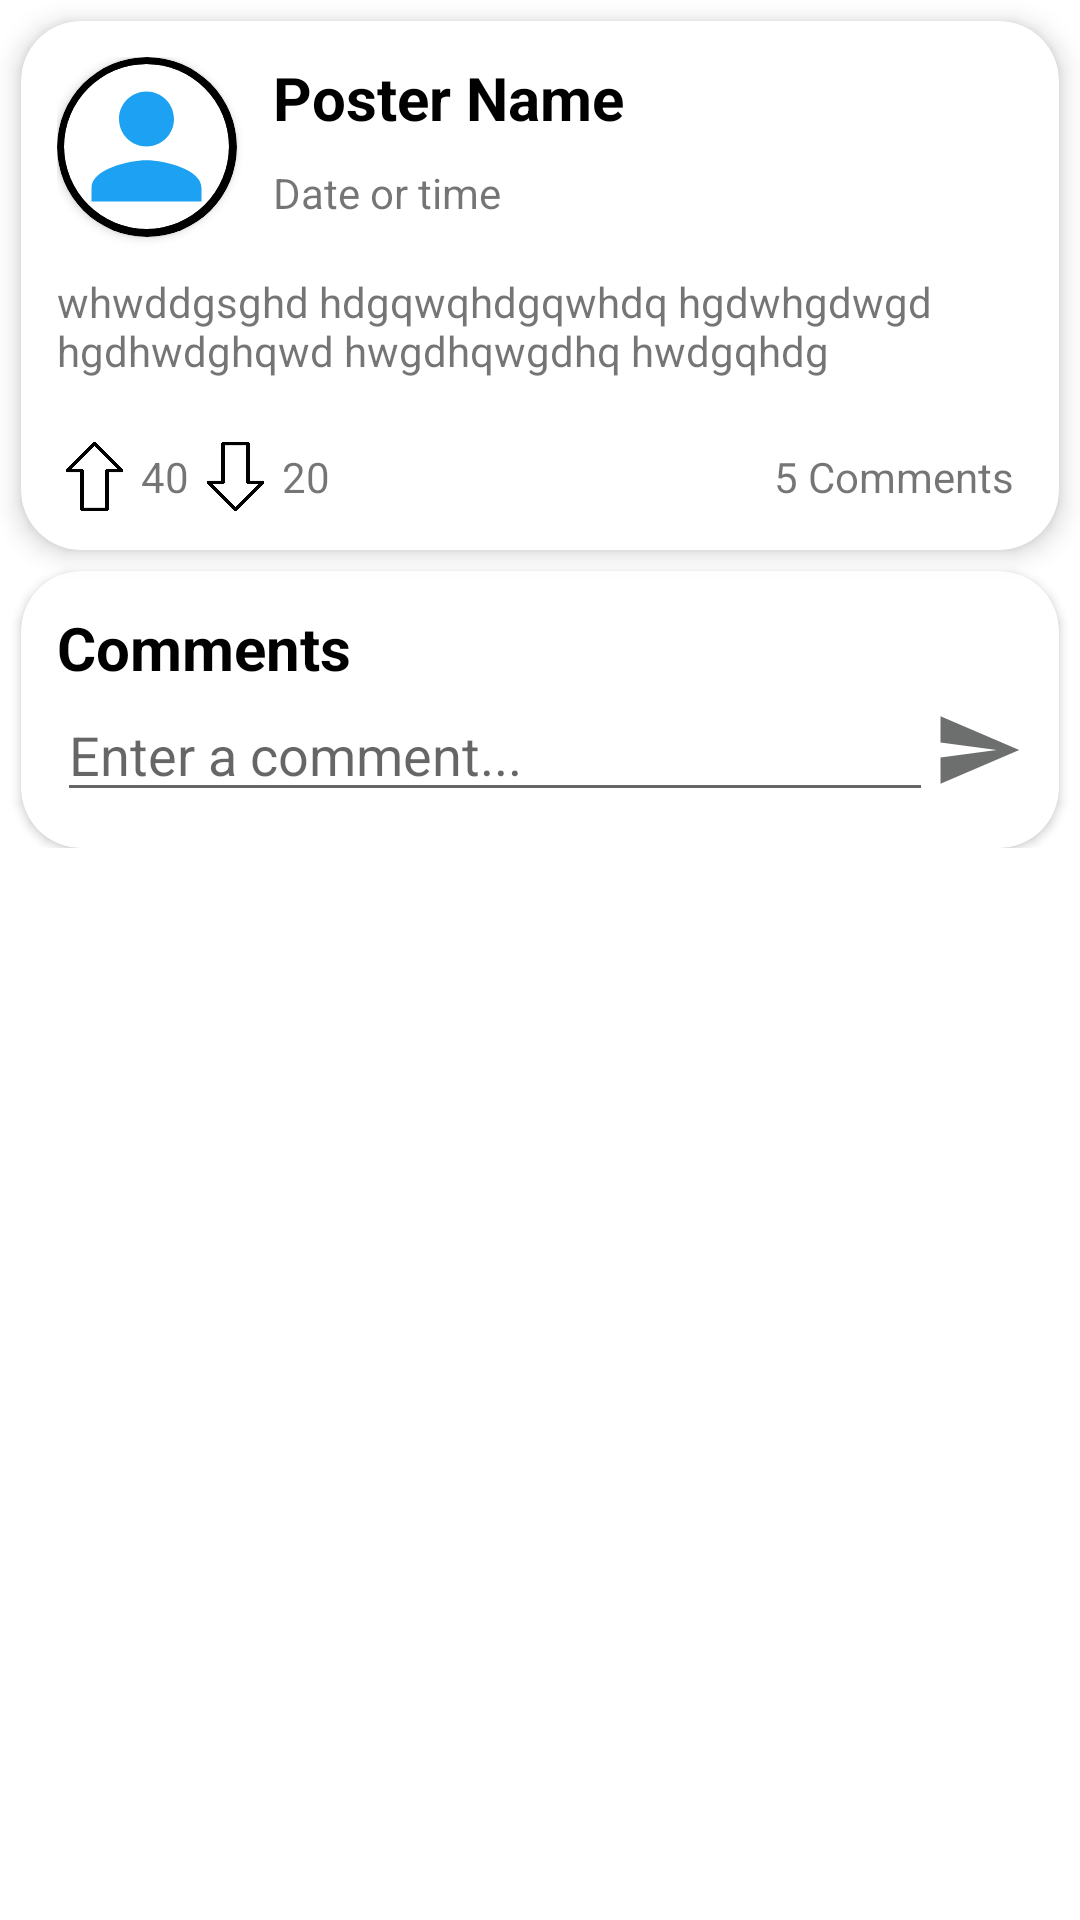

Android layout source for this screen:
<!-- AndroidManifest.xml: application theme Theme.Genesis -->
<!-- res/layout/activity_post_view.xml -->
<?xml version="1.0" encoding="utf-8"?>
<ScrollView xmlns:android="http://schemas.android.com/apk/res/android"
    xmlns:app="http://schemas.android.com/apk/res-auto"
    xmlns:tools="http://schemas.android.com/tools"
    android:layout_width="match_parent"
    android:layout_height="wrap_content"
    android:orientation="vertical">

    <androidx.constraintlayout.widget.ConstraintLayout
        android:layout_width="match_parent"
        android:layout_height="wrap_content"
        tools:context=".ui.community.PostViewActivity">

        <androidx.cardview.widget.CardView
            android:id="@+id/postCV"
            android:layout_width="match_parent"
            android:layout_height="wrap_content"
            android:layout_margin="7dp"
            app:cardCornerRadius="20dp"
            app:cardElevation="5dp"
            app:layout_constraintEnd_toEndOf="parent"
            app:layout_constraintStart_toStartOf="parent"
            app:layout_constraintTop_toTopOf="parent">

            <androidx.constraintlayout.widget.ConstraintLayout
                android:layout_width="match_parent"
                android:layout_height="match_parent"
                android:padding="12dp">

                <androidx.cardview.widget.CardView
                    android:id="@+id/cardView"
                    android:layout_width="60dp"
                    android:layout_height="60dp"
                    app:cardBackgroundColor="@color/black"
                    app:cardCornerRadius="100dp"
                    app:layout_constraintStart_toStartOf="parent"
                    app:layout_constraintTop_toTopOf="parent">

                    <androidx.cardview.widget.CardView
                        android:layout_width="55dp"
                        android:layout_height="55dp"
                        android:layout_gravity="center"
                        app:cardCornerRadius="100dp">

                        <ImageView
                            android:id="@+id/imageView"
                            android:layout_width="match_parent"
                            android:layout_height="match_parent"
                            android:layout_gravity="center"
                            android:scaleType="fitXY"
                            app:srcCompat="@drawable/baseline_person_24" />
                    </androidx.cardview.widget.CardView>
                </androidx.cardview.widget.CardView>

                <TextView
                    android:id="@+id/posterNameEdt"
                    android:layout_width="wrap_content"
                    android:layout_height="wrap_content"
                    android:layout_marginStart="12dp"
                    android:text="Poster Name"
                    android:textColor="@color/black"
                    android:textSize="20sp"
                    android:textStyle="bold"
                    app:layout_constraintStart_toEndOf="@+id/cardView"
                    app:layout_constraintTop_toTopOf="parent" />

                <TextView
                    android:id="@+id/dateOrTimeEdt"
                    android:layout_width="wrap_content"
                    android:layout_height="wrap_content"
                    android:layout_marginTop="3dp"
                    android:text="Date or time"
                    app:layout_constraintBottom_toBottomOf="@+id/cardView"
                    app:layout_constraintStart_toStartOf="@+id/posterNameEdt"
                    app:layout_constraintTop_toBottomOf="@+id/posterNameEdt" />

                <TextView
                    android:id="@+id/descriptionEdt"
                    android:layout_width="0dp"
                    android:layout_height="wrap_content"
                    android:layout_marginTop="12dp"
                    android:text="whwddgsghd hdgqwqhdgqwhdq hgdwhgdwgd hgdhwdghqwd hwgdhqwgdhq hwdgqhdg"
                    app:layout_constraintEnd_toEndOf="parent"
                    app:layout_constraintStart_toStartOf="parent"
                    app:layout_constraintTop_toBottomOf="@+id/cardView" />

                <ImageView
                    android:id="@+id/imageView2"
                    android:layout_width="25dp"
                    android:layout_height="25dp"
                    android:layout_marginTop="20dp"
                    app:layout_constraintStart_toStartOf="parent"
                    app:layout_constraintTop_toBottomOf="@+id/descriptionEdt"
                    app:srcCompat="@drawable/arrow_up_outline" />

                <ImageView
                    android:id="@+id/imageView3"
                    android:layout_width="25dp"
                    android:layout_height="25dp"
                    android:layout_marginHorizontal="3dp"
                    app:layout_constraintBottom_toBottomOf="@+id/upvotesEdt"
                    app:layout_constraintStart_toEndOf="@+id/upvotesEdt"
                    app:layout_constraintTop_toTopOf="@+id/upvotesEdt"
                    app:srcCompat="@drawable/arrow_down_outline" />

                <TextView
                    android:id="@+id/upvotesEdt"
                    android:layout_width="wrap_content"
                    android:layout_height="wrap_content"
                    android:layout_marginHorizontal="3dp"
                    android:text="40"
                    app:layout_constraintBottom_toBottomOf="@+id/imageView2"
                    app:layout_constraintStart_toEndOf="@+id/imageView2"
                    app:layout_constraintTop_toTopOf="@+id/imageView2" />

                <TextView
                    android:id="@+id/downvotesEdt"
                    android:layout_width="wrap_content"
                    android:layout_height="wrap_content"
                    android:layout_marginHorizontal="3dp"
                    android:text="20"
                    app:layout_constraintBottom_toBottomOf="@+id/imageView3"
                    app:layout_constraintStart_toEndOf="@+id/imageView3"
                    app:layout_constraintTop_toTopOf="@+id/imageView3" />

                <TextView
                    android:id="@+id/commentsEdt"
                    android:layout_width="wrap_content"
                    android:layout_height="wrap_content"
                    android:layout_marginHorizontal="3dp"
                    android:text="5 Comments"
                    app:layout_constraintBottom_toBottomOf="@+id/downvotesEdt"
                    app:layout_constraintEnd_toEndOf="parent"
                    app:layout_constraintTop_toTopOf="@+id/downvotesEdt" />

            </androidx.constraintlayout.widget.ConstraintLayout>
        </androidx.cardview.widget.CardView>

        <androidx.cardview.widget.CardView
            android:layout_width="match_parent"
            android:layout_height="wrap_content"
            android:layout_margin="7dp"
            app:cardCornerRadius="20dp"
            app:layout_constraintEnd_toEndOf="parent"
            app:layout_constraintStart_toStartOf="parent"
            app:layout_constraintTop_toBottomOf="@id/postCV">

            <androidx.constraintlayout.widget.ConstraintLayout
                android:layout_width="match_parent"
                android:layout_height="match_parent"
                android:padding="12dp">

                <TextView
                    android:id="@+id/textView"
                    android:layout_width="wrap_content"
                    android:layout_height="wrap_content"
                    android:text="Comments"
                    android:textColor="@color/black"
                    android:textSize="20sp"
                    android:textStyle="bold"
                    app:layout_constraintStart_toStartOf="parent"
                    app:layout_constraintTop_toTopOf="parent" />

                <androidx.recyclerview.widget.RecyclerView
                    android:id="@+id/commentsRv"
                    android:layout_width="match_parent"
                    android:layout_height="wrap_content"
                    app:layout_constraintStart_toStartOf="@+id/textView"
                    app:layout_constraintTop_toBottomOf="@+id/enterCommentEdt" />

                <EditText
                    android:id="@+id/enterCommentEdt"
                    android:layout_width="0dp"
                    android:layout_height="wrap_content"
                    android:hint="Enter a comment..."
                    android:inputType="textPersonName"
                    app:layout_constraintEnd_toStartOf="@+id/commentSendBtn"
                    app:layout_constraintStart_toStartOf="@+id/textView"
                    app:layout_constraintTop_toBottomOf="@+id/textView" />

                <ImageView
                    android:id="@+id/commentSendBtn"
                    android:layout_width="30dp"
                    android:layout_height="30dp"
                    app:layout_constraintBottom_toBottomOf="@+id/enterCommentEdt"
                    app:layout_constraintEnd_toEndOf="parent"
                    app:layout_constraintTop_toTopOf="@+id/enterCommentEdt"
                    app:srcCompat="@drawable/baseline_send_24" />
            </androidx.constraintlayout.widget.ConstraintLayout>
        </androidx.cardview.widget.CardView>
    </androidx.constraintlayout.widget.ConstraintLayout>
</ScrollView>
<!-- resources referenced by this layout -->
<resources>
  <color name="black">#FF000000</color>
  <!-- drawable arrow_down_outline: png bitmap (drawable, 3789 bytes) -->
  <!-- drawable arrow_up_outline: png bitmap (drawable, 3843 bytes) -->
  <!-- drawable baseline_person_24 (drawable) -->
  <vector android:height="24dp" android:tint="#1DA1F2"
      android:viewportHeight="24" android:viewportWidth="24"
      android:width="24dp" xmlns:android="http://schemas.android.com/apk/res/android">
      <path android:fillColor="@android:color/white" android:pathData="M12,12c2.21,0 4,-1.79 4,-4s-1.79,-4 -4,-4 -4,1.79 -4,4 1.79,4 4,4zM12,14c-2.67,0 -8,1.34 -8,4v2h16v-2c0,-2.66 -5.33,-4 -8,-4z"/>
  </vector>
  <!-- drawable baseline_send_24 (drawable) -->
  <vector xmlns:android="http://schemas.android.com/apk/res/android"
      android:width="24dp"
      android:height="24dp"
      android:autoMirrored="true"
      android:tint="#6D6E6E"
      android:viewportWidth="24"
      android:viewportHeight="24">
      <path
          android:fillColor="@android:color/white"
          android:pathData="M2.01,21L23,12 2.01,3 2,10l15,2 -15,2z" />
  </vector>
  <style name="Theme.Genesis" parent="Theme.MaterialComponents.DayNight.NoActionBar">
          
          <item name="colorPrimary">@color/lavender</item>
          <item name="colorPrimaryVariant">@color/purple_700</item>
          <item name="colorOnPrimary">@color/white</item>
          
          <item name="colorSecondary">@color/lavender</item>
          <item name="colorSecondaryVariant">@color/teal_700</item>
          <item name="colorOnSecondary">@color/black</item>
          
          <item name="android:statusBarColor">?attr/colorPrimaryVariant</item>
          
      </style>
  <color name="lavender">#8F94E4</color>
  <color name="purple_700">#FF3700B3</color>
  <color name="white">#FFFFFFFF</color>
  <color name="teal_700">#FF018786</color>
</resources>
